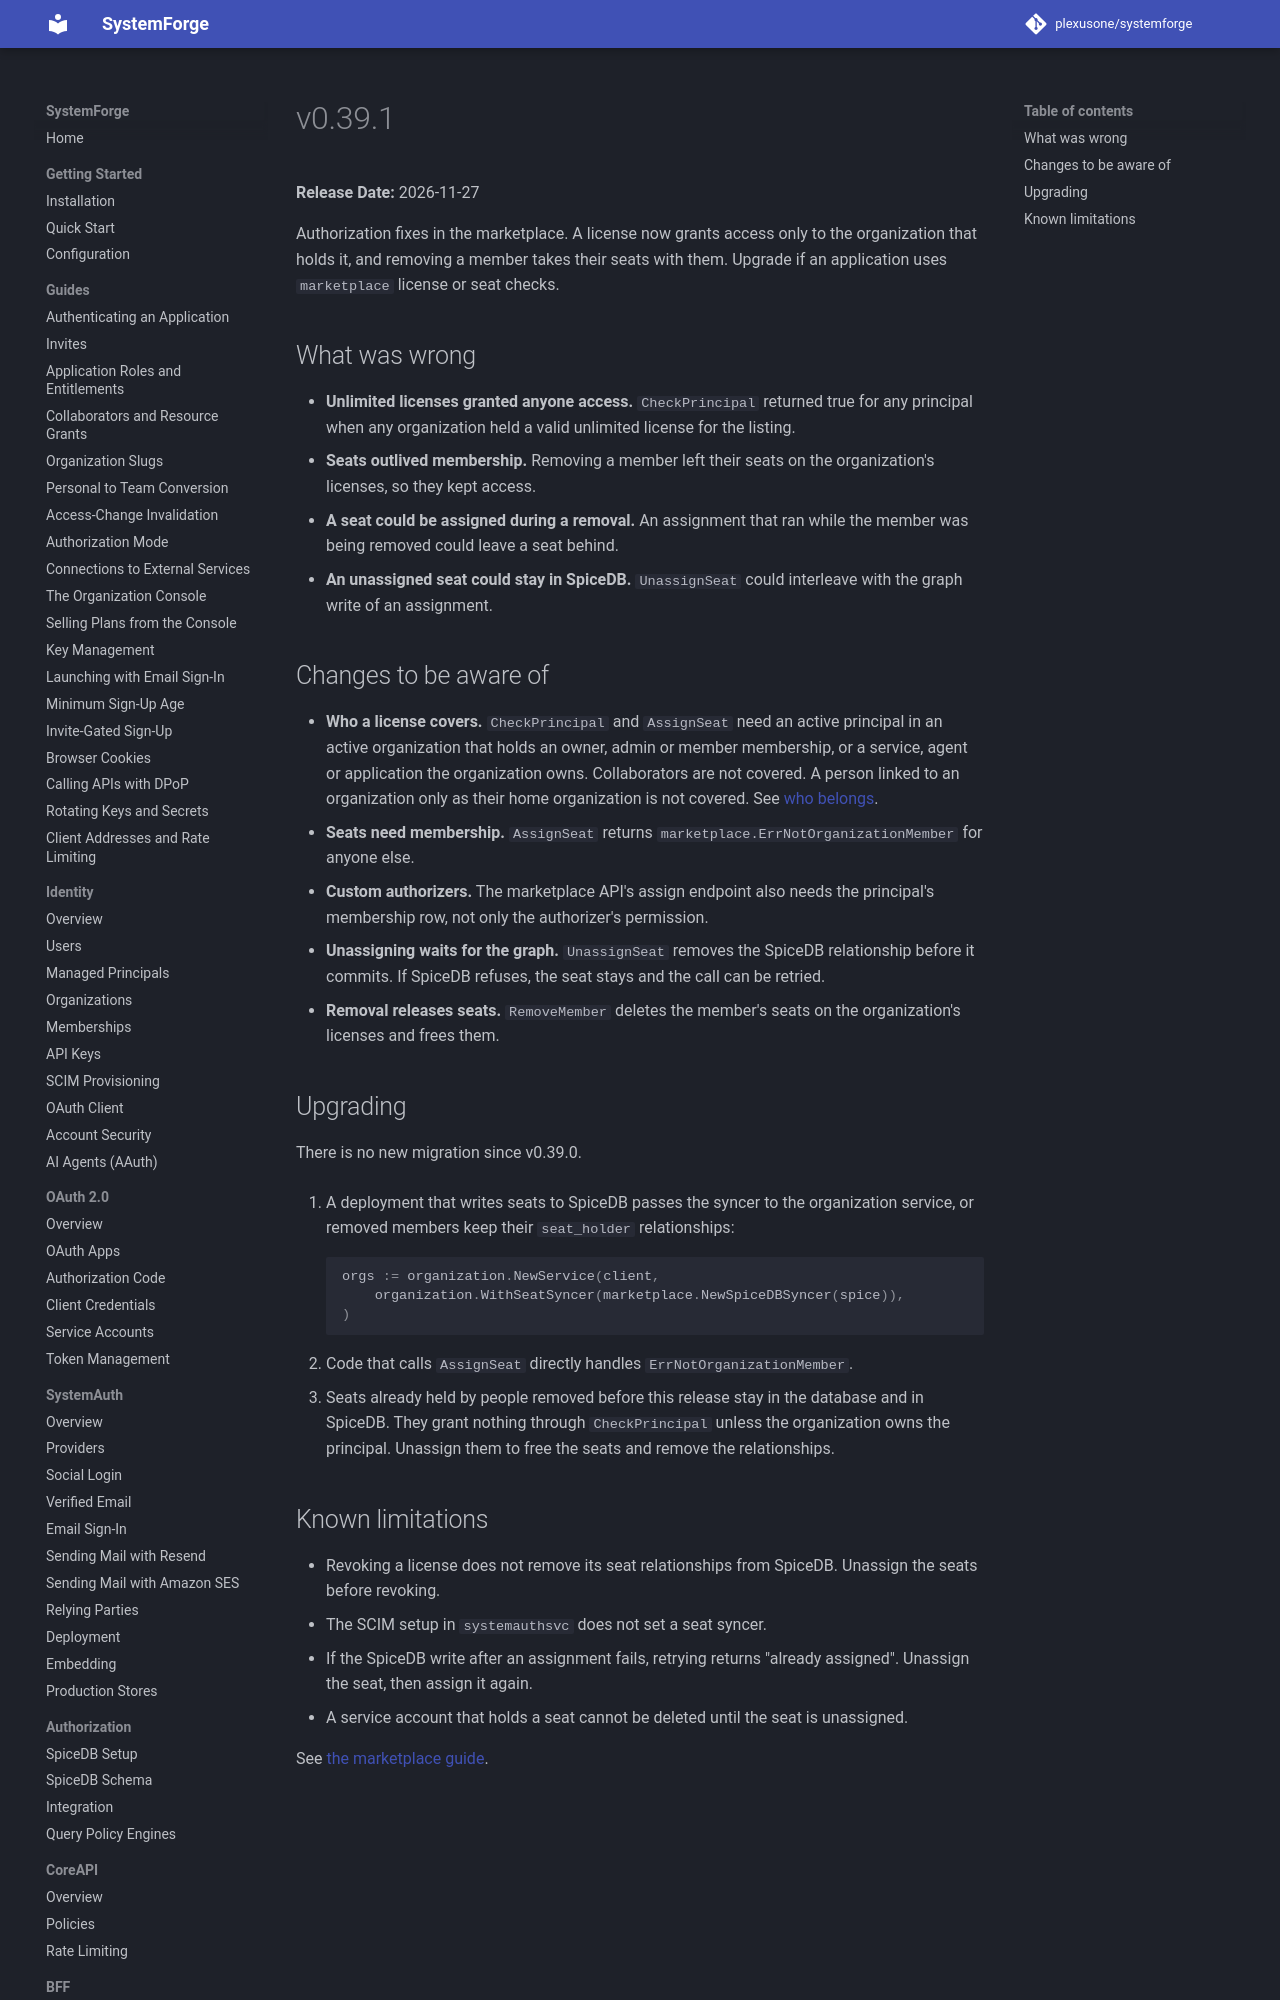

repository: plexusone/systemforge · page: releases/v0.39.1/index.html · generator: mkdocs

# v0.39.1

**Release Date:** 2026-11-27

Authorization fixes in the marketplace. A license now grants access only to the
organization that holds it, and removing a member takes their seats with them.
Upgrade if an application uses `marketplace` license or seat checks.

## What was wrong

- **Unlimited licenses granted anyone access.** `CheckPrincipal` returned true
  for any principal when any organization held a valid unlimited license for
  the listing.
- **Seats outlived membership.** Removing a member left their seats on the
  organization's licenses, so they kept access.
- **A seat could be assigned during a removal.** An assignment that ran while
  the member was being removed could leave a seat behind.
- **An unassigned seat could stay in SpiceDB.** `UnassignSeat` could interleave
  with the graph write of an assignment.
